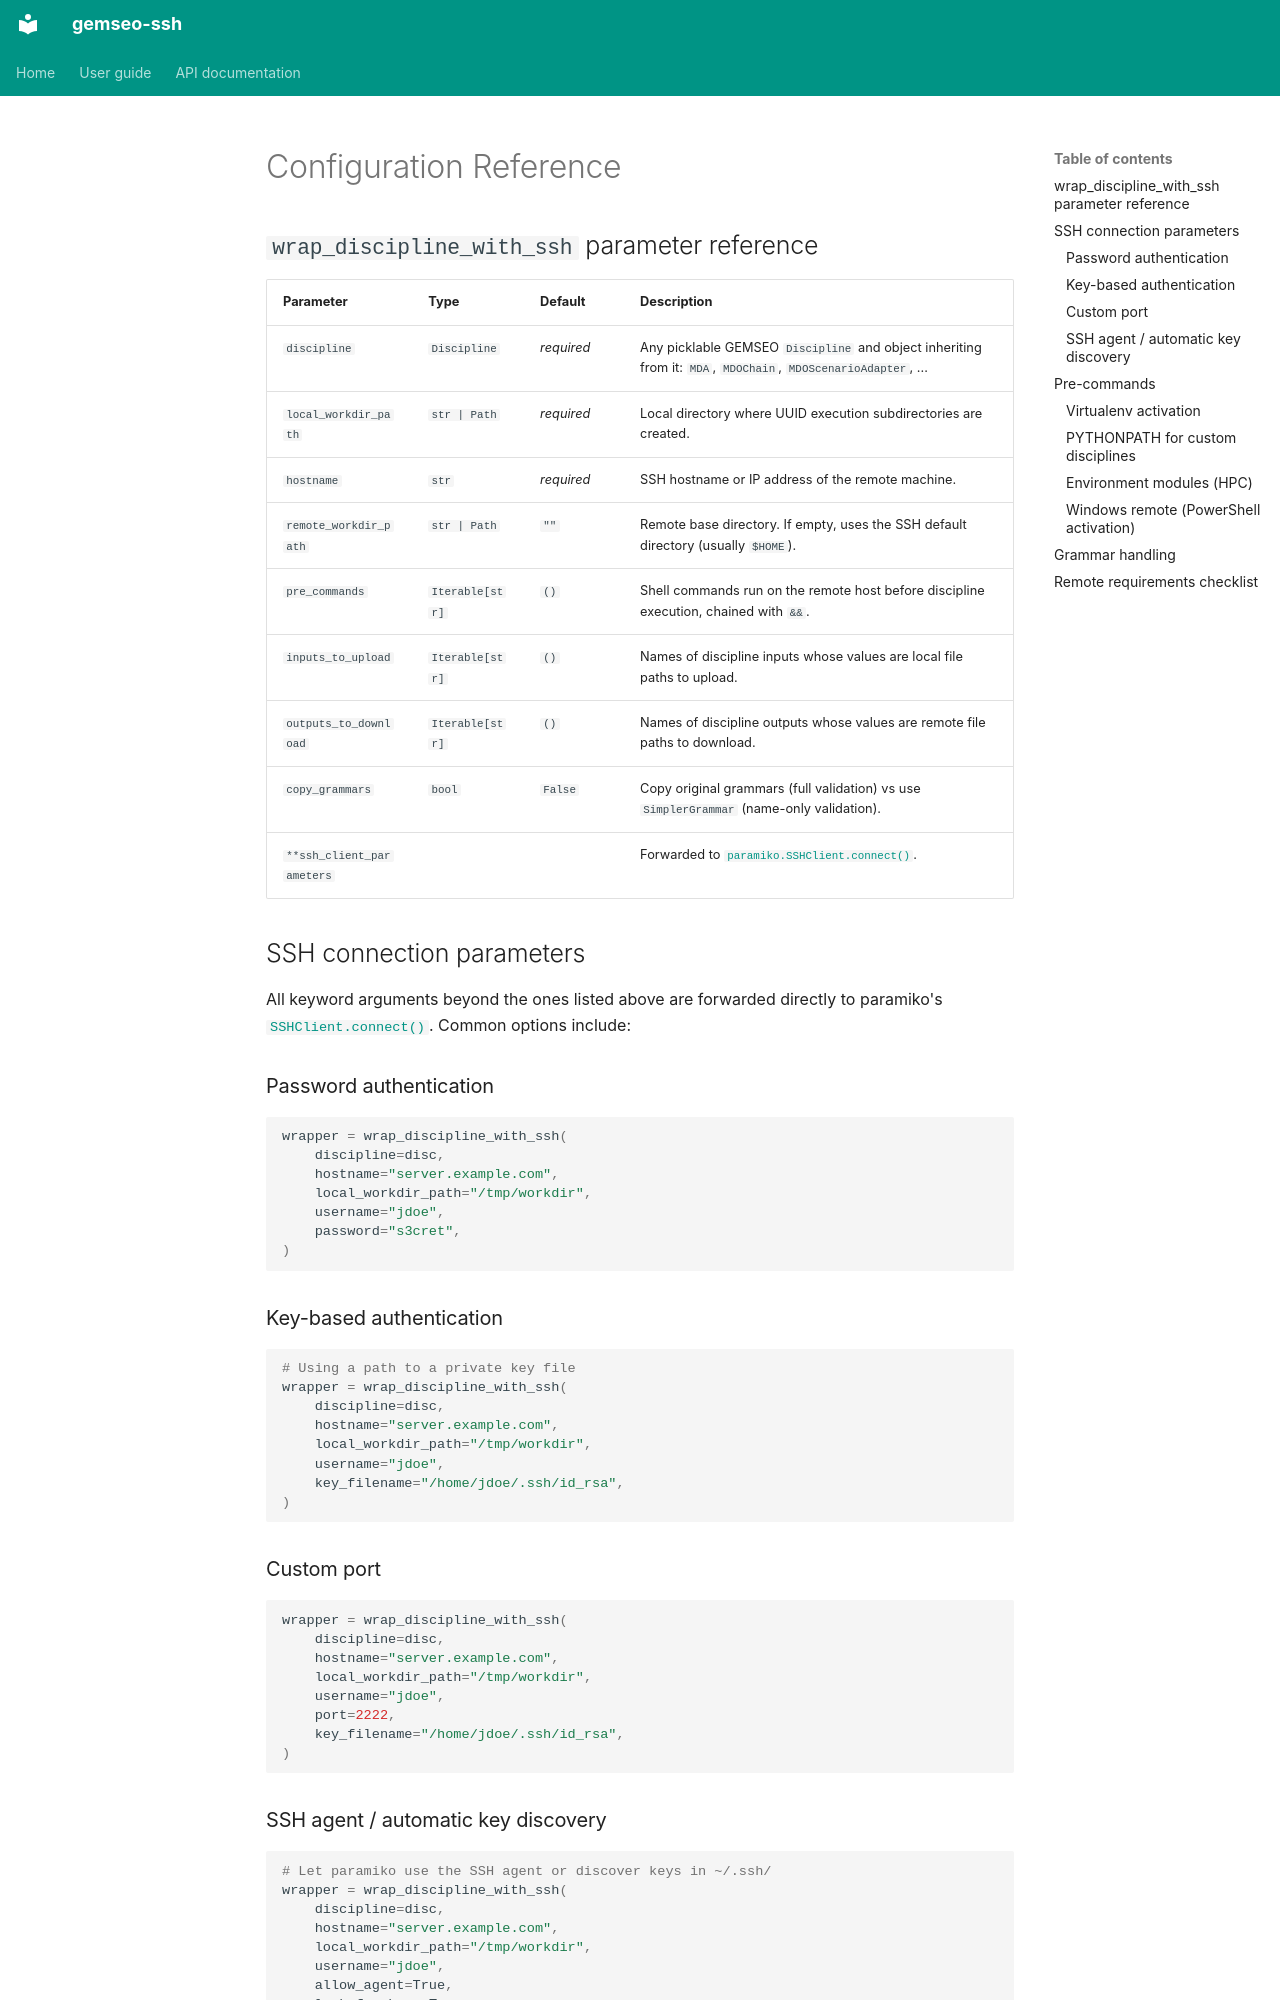

repository: gemseo/gemseo-ssh · page: user_guide/configuration/index.html · generator: mkdocs

<!--
Copyright 2021 IRT Saint Exupéry, https://www.irt-saintexupery.com

This work is licensed under the Creative Commons Attribution-ShareAlike 4.0
International License. To view a copy of this license, visit
http://creativecommons.org/licenses/by-sa/4.0/ or send a letter to Creative
Commons, PO Box 1866, Mountain View, CA 94042, USA.
-->
# Configuration Reference

## `wrap_discipline_with_ssh` parameter reference

| Parameter | Type | Default | Description                                                                                                                          |
|---|---|---|--------------------------------------------------------------------------------------------------------------------------------------|
| `discipline` | `Discipline` | *required* | Any picklable GEMSEO `Discipline` and object inheriting from it: `MDA`, `MDOChain`, `MDOScenarioAdapter`, ...                        |
| `local_workdir_path` | `str | Path` | *required*                                                                                                                           | Local directory where UUID execution subdirectories are created. |
| `hostname` | `str` | *required* | SSH hostname or IP address of the remote machine.                                                                                    |
| `remote_workdir_path` | `str | Path` | `""`                                                                                                                                 | Remote base directory. If empty, uses the SSH default directory (usually `$HOME`). |
| `pre_commands` | `Iterable[str]` | `()` | Shell commands run on the remote host before discipline execution, chained with `&&`.                                                |
| `inputs_to_upload` | `Iterable[str]` | `()` | Names of discipline inputs whose values are local file paths to upload.                                                              |
| `outputs_to_download` | `Iterable[str]` | `()` | Names of discipline outputs whose values are remote file paths to download.                                                          |
| `copy_grammars` | `bool` | `False` | Copy original grammars (full validation) vs use `SimplerGrammar` (name-only validation).                                             |
| `**ssh_client_parameters` | | | Forwarded to [`paramiko.SSHClient.connect()`](https://docs.paramiko.org/en/latest/api/client.html#paramiko.client.SSHClient.connect). |

## SSH connection parameters

All keyword arguments beyond the ones listed above are forwarded directly to
paramiko's
[`SSHClient.connect()`](https://docs.paramiko.org/en/latest/api/client.html#paramiko.client.SSHClient.connect).
Common options include:

### Password authentication

```python
wrapper = wrap_discipline_with_ssh(
    discipline=disc,
    hostname="server.example.com",
    local_workdir_path="/tmp/workdir",
    username="jdoe",
    password="s3cret",
)
```

### Key-based authentication

```python
# Using a path to a private key file
wrapper = wrap_discipline_with_ssh(
    discipline=disc,
    hostname="server.example.com",
    local_workdir_path="/tmp/workdir",
    username="jdoe",
    key_filename="/home/jdoe/.ssh/id_rsa",
)
```
